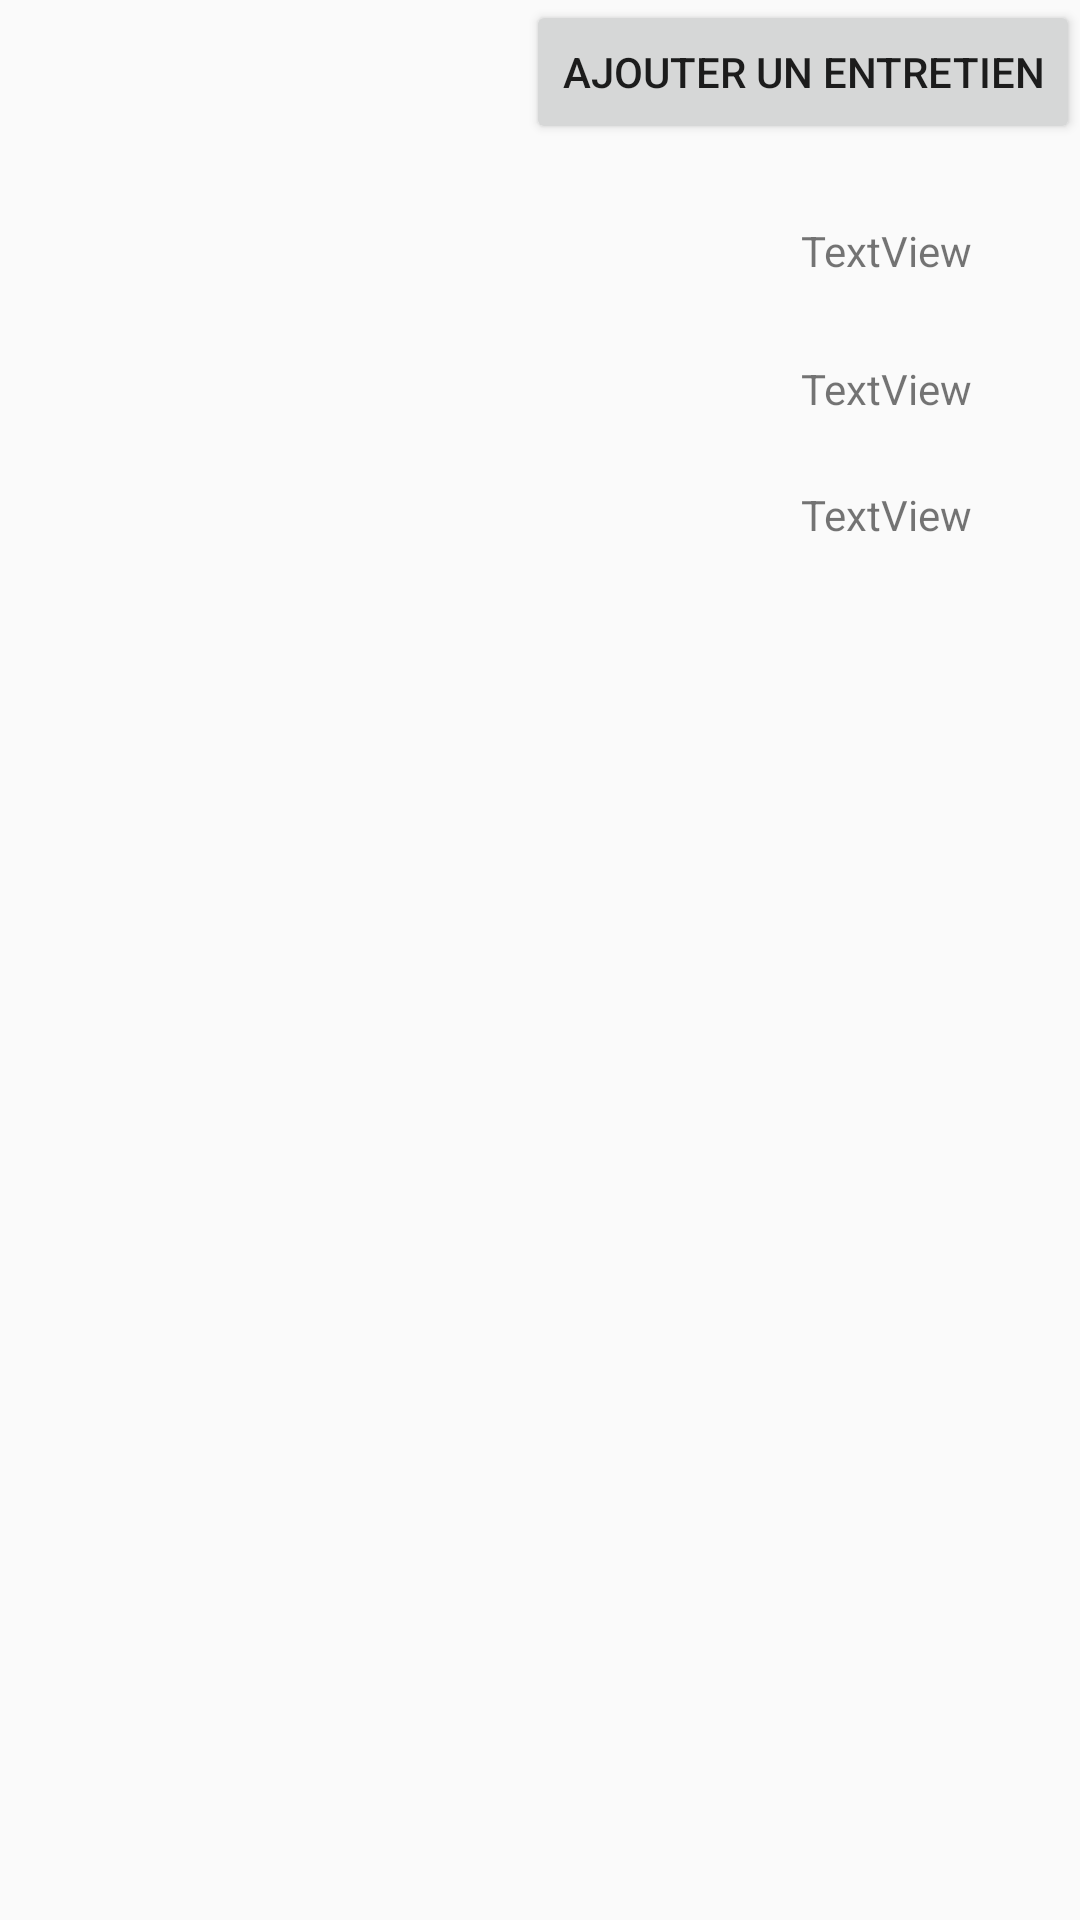

Layout XML and referenced resources for this Android screen:
<!-- AndroidManifest.xml: application theme AppTheme -->
<!-- res/layout/activity_view_car_entretien.xml -->
<?xml version="1.0" encoding="utf-8"?>
<RelativeLayout xmlns:android="http://schemas.android.com/apk/res/android"
    xmlns:app="http://schemas.android.com/apk/res-auto"
    xmlns:tools="http://schemas.android.com/tools"
    android:layout_width="match_parent"
    android:layout_height="match_parent"
    tools:context="com.example.jb.icarnfc.ViewCarEntretien">

    <ListView
        android:layout_width="match_parent"
        android:layout_height="300dp"
        android:layout_alignParentBottom="true"
        android:layout_alignParentStart="true"
        android:id="@+id/listView2" />

    <TextView
        android:id="@+id/tv_marque"
        android:layout_width="wrap_content"
        android:layout_height="wrap_content"
        android:layout_marginTop="26dp"
        android:text="TextView"
        android:layout_below="@+id/addentretien"
        android:layout_alignParentEnd="true"
        android:layout_marginEnd="36dp" />

    <TextView
        android:id="@+id/tv_modele"
        android:layout_width="wrap_content"
        android:layout_height="wrap_content"
        android:layout_alignStart="@+id/tv_immatriculation"
        android:layout_below="@+id/tv_immatriculation"
        android:layout_marginTop="23dp"
        android:text="TextView" />

    <TextView
        android:id="@+id/tv_immatriculation"
        android:layout_width="wrap_content"
        android:layout_height="wrap_content"
        android:layout_marginTop="27dp"
        android:text="TextView"
        android:layout_below="@+id/tv_marque"
        android:layout_alignStart="@+id/tv_marque" />

    <Button
        android:id="@+id/addentretien"
        android:layout_width="wrap_content"
        android:layout_height="wrap_content"
        android:layout_alignParentEnd="true"
        android:layout_alignParentTop="true"
        android:text="@string/addentretien" />

    <ImageView
        android:id="@+id/avatar"
        android:layout_width="150dp"
        android:layout_height="150dp"
        android:layout_alignBottom="@+id/tv_modele"
        android:layout_alignParentStart="true"
        android:layout_marginStart="23dp" />
</RelativeLayout>
<!-- resources referenced by this layout -->
<resources>
  <string name="addentretien">Ajouter un entretien</string>
  <style name="AppTheme" parent="Theme.AppCompat.Light.DarkActionBar">
          
          <item name="colorPrimary">@color/colorPrimary</item>
          <item name="colorPrimaryDark">@color/colorPrimaryDark</item>
          <item name="colorAccent">@color/colorAccent</item>
          
          <item name="android:windowActivityTransitions">true</item>
      </style>
  <color name="colorPrimary">#3F51B5</color>
  <color name="colorPrimaryDark">#303F9F</color>
  <color name="colorAccent">#FF4081</color>
</resources>
